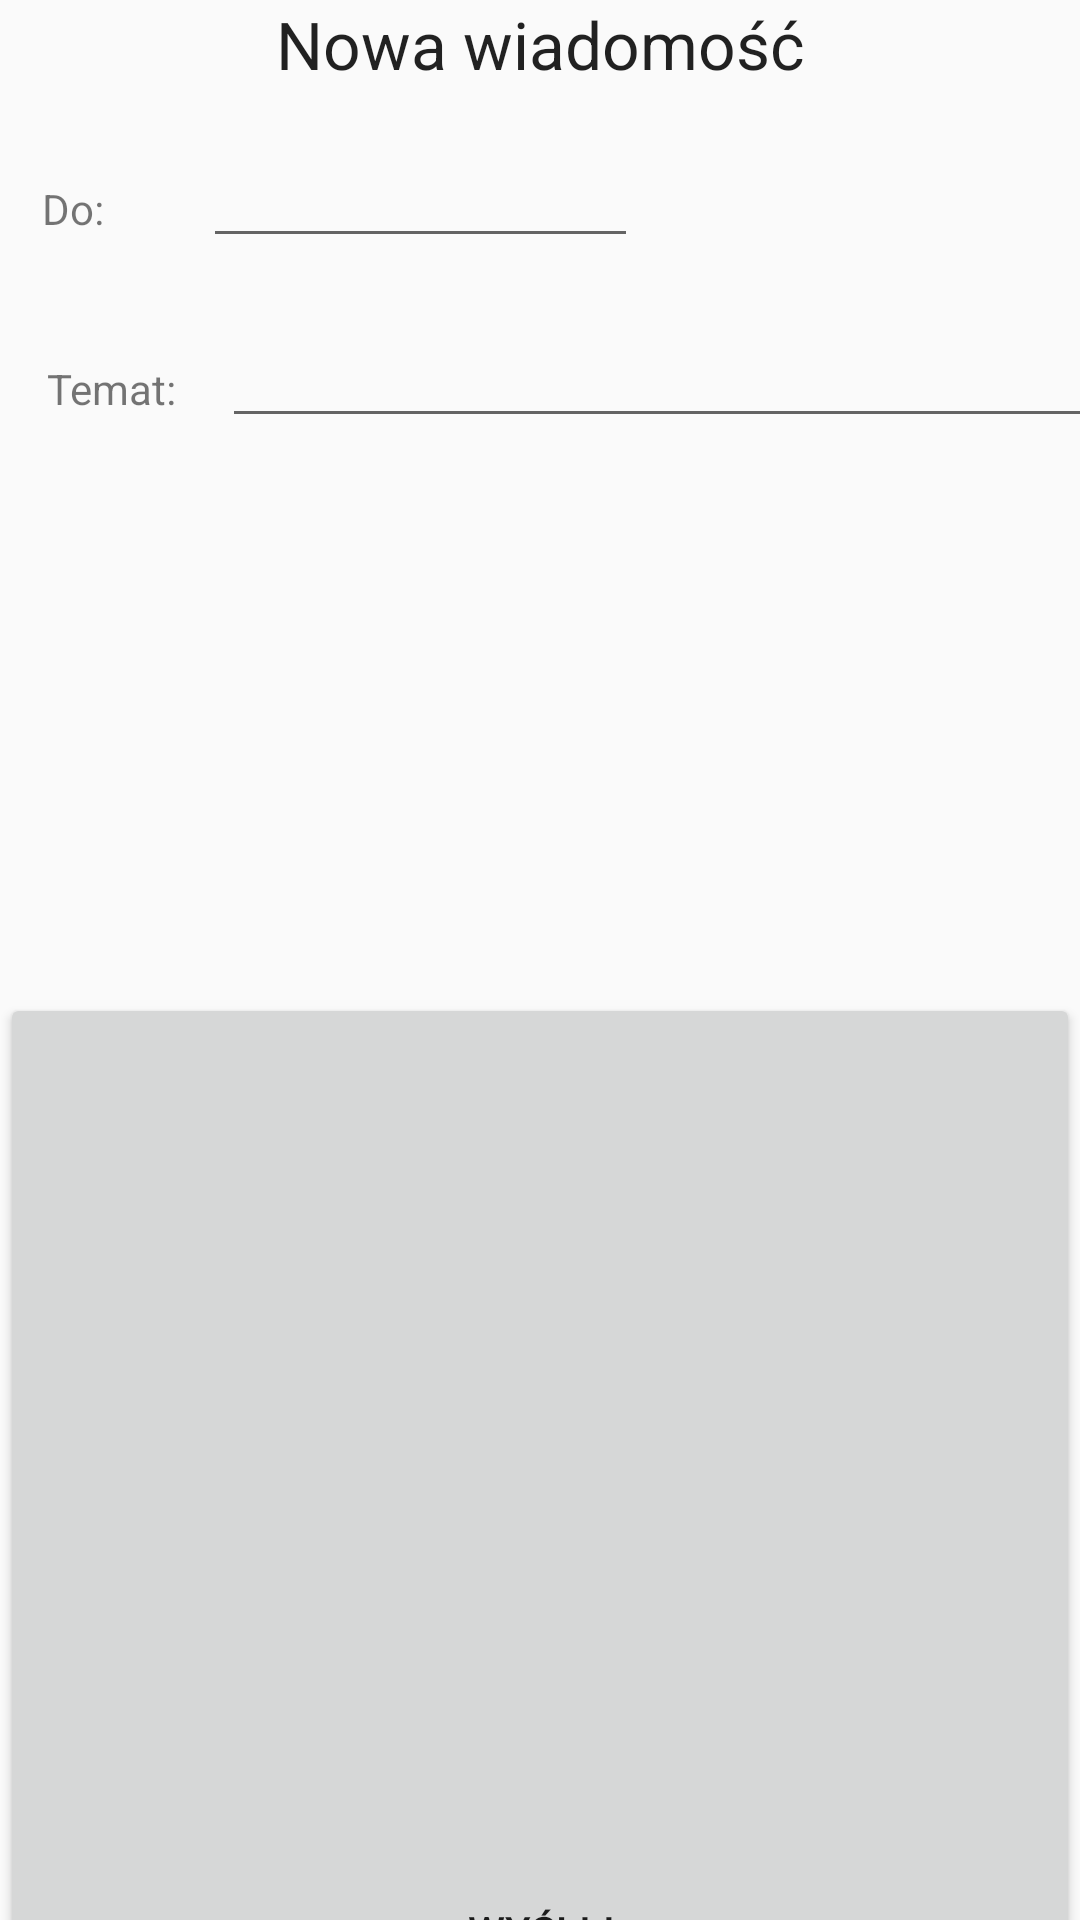

Android layout source for this screen:
<!-- AndroidManifest.xml: application theme AppTheme -->
<!-- res/layout/activity_sending_message.xml -->
<?xml version="1.0" encoding="utf-8"?>
<LinearLayout xmlns:android="http://schemas.android.com/apk/res/android"
    xmlns:app="http://schemas.android.com/apk/res-auto"
    android:layout_width="wrap_content"
    android:layout_height="wrap_content"
    android:orientation="vertical"
    android:weightSum="1">

    <RelativeLayout
        android:layout_width="match_parent"
        android:layout_height="match_parent"
        android:layout_weight="0.4"
        android:orientation="vertical">

        <LinearLayout xmlns:android="http://schemas.android.com/apk/res/android"
            android:id="@+id/layoutTop"
            android:layout_width="match_parent"
            android:layout_height="30dp"
            android:orientation="horizontal"
            android:weightSum="1">

            <TextView
                android:id="@+id/tvNewMesssage"
                android:layout_width="wrap_content"
                android:layout_height="wrap_content"
                android:layout_weight="1"
                android:gravity="center"
                android:text="Nowa wiadomość"
                android:textAppearance="?android:attr/textAppearanceLarge" />
        </LinearLayout>

        <LinearLayout xmlns:android="http://schemas.android.com/apk/res/android"
            android:id="@+id/layoutReciever"
            android:layout_width="match_parent"
            android:layout_height="60dp"
            android:layout_below="@id/layoutTop"
            android:orientation="horizontal"
            android:weightSum="1">

            <TextView
                android:id="@+id/tv_new_message_recipient_username"
                android:layout_width="10dp"
                android:layout_height="wrap_content"
                android:layout_marginStart="14dp"
                android:layout_marginTop="20dp"
                android:layout_weight="0.15"
                android:text="Do:"
                android:textAppearance="?android:attr/textAppearanceSmall" />

            <EditText
                android:id="@+id/new_message_recipient_username"
                android:layout_width="100dp"
                android:layout_height="wrap_content"
                android:layout_marginStart="10dp"
                android:layout_marginTop="20dp"
                android:layout_weight="0.2"
                android:textAppearance="?android:attr/textAppearanceSmall" />
        </LinearLayout>

        <LinearLayout xmlns:android="http://schemas.android.com/apk/res/android"
            android:layout_width="match_parent"
            android:layout_height="60dp"
            android:layout_below="@id/layoutReciever"
            android:orientation="horizontal"
            android:weightSum="1">

            <TextView
                android:id="@+id/tv_new_message_title"
                android:layout_width="70dp"
                android:layout_height="wrap_content"
                android:layout_marginStart="10dp"
                android:layout_marginTop="20dp"
                android:layout_weight="0.2"
                android:gravity="center"
                android:text="Temat:"
                android:textAppearance="?android:attr/textAppearanceSmall" />

            <EditText
                android:id="@+id/new_message_title"
                android:layout_width="match_parent"
                android:layout_height="wrap_content"
                android:layout_marginStart="10dp"
                android:layout_marginTop="20dp"
                android:layout_weight="0.2"
                android:textAppearance="?android:attr/textAppearanceSmall" />
        </LinearLayout>
    </RelativeLayout>

    <android.support.v7.widget.CardView xmlns:card_view="http://schemas.android.com/apk/res-auto"
        android:id="@+id/card_message_content"
        android:layout_width="match_parent"
        android:layout_height="200dp"
        android:layout_gravity="center"
        android:layout_marginTop="20dp"
        android:layout_weight="0.5"
        card_view:cardCornerRadius="24dp">

        <MultiAutoCompleteTextView
            android:id="@+id/new_message_content"
            android:layout_width="match_parent"
            android:layout_height="wrap_content"
            android:layout_marginStart="10dp"
            android:layout_marginTop="20dp"
            android:layout_weight="0.2"
            android:textAppearance="?android:attr/textAppearanceSmall" />
    </android.support.v7.widget.CardView>

    <LinearLayout
        android:layout_width="match_parent"
        android:layout_height="match_parent"
        android:layout_marginTop="15dp"
        android:orientation="vertical"
        android:weightSum="0.1">

        <Button
            android:id="@+id/send_new_msg"
            android:layout_width="match_parent"
            android:layout_height="match_parent"
            android:text="Wyślij" />
    </LinearLayout>

</LinearLayout>
<!-- resources referenced by this layout -->
<resources>
  <style name="AppTheme" parent="Base.Theme.AppCompat.Light.DarkActionBar">
          
          <item name="colorPrimary">@color/colorPrimary</item>
          <item name="colorPrimaryDark">@color/colorPrimaryDark</item>
          <item name="colorAccent">@color/colorAccent</item>
      </style>
  <color name="colorPrimary">#3f51b5</color>
  <color name="colorPrimaryDark">#5c6bc0</color>
  <color name="colorAccent">#1f89ce</color>
</resources>
